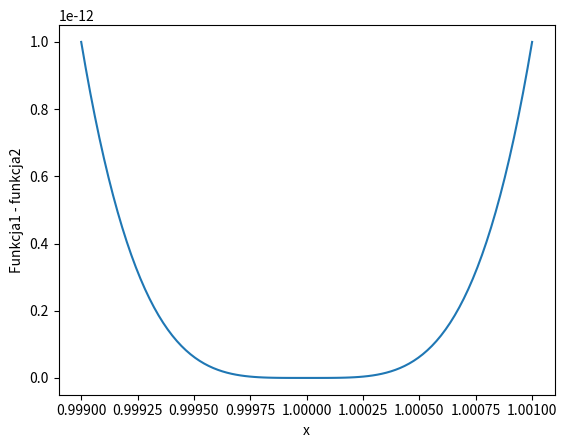

Write Python code to recreate this figure.
import matplotlib.pyplot as plt 
import numpy as np

X = np.linspace(1 - 1e-3, 1 + 1e-3, 100)

def f1(x):
    y = (x-1)**4
    return y

def f2(x):
    y = x**4 - 4*x**3 + 6*x**2 - 4*x + 1
    return y

y1 = [f1(x) for x in X]
y2 = [f2(x) for x in X]
y = [f1(x) - f2(x) for x in X]
for x in range(0,len(X)):
    print(f'x={X[x]}, f1: {y1[x]}, f2: {y2[x]}')

plt.plot(X,y1)
plt.xlabel("x")
plt.ylabel("Funkcja1 - funkcja2")
plt.show()

#mniejsza dokladnosc dla funkcji2 okolicach 1, kolejne dzialania zmniejszaja dokladnosc i sprawiaja ze komputer zaokragla do 0  